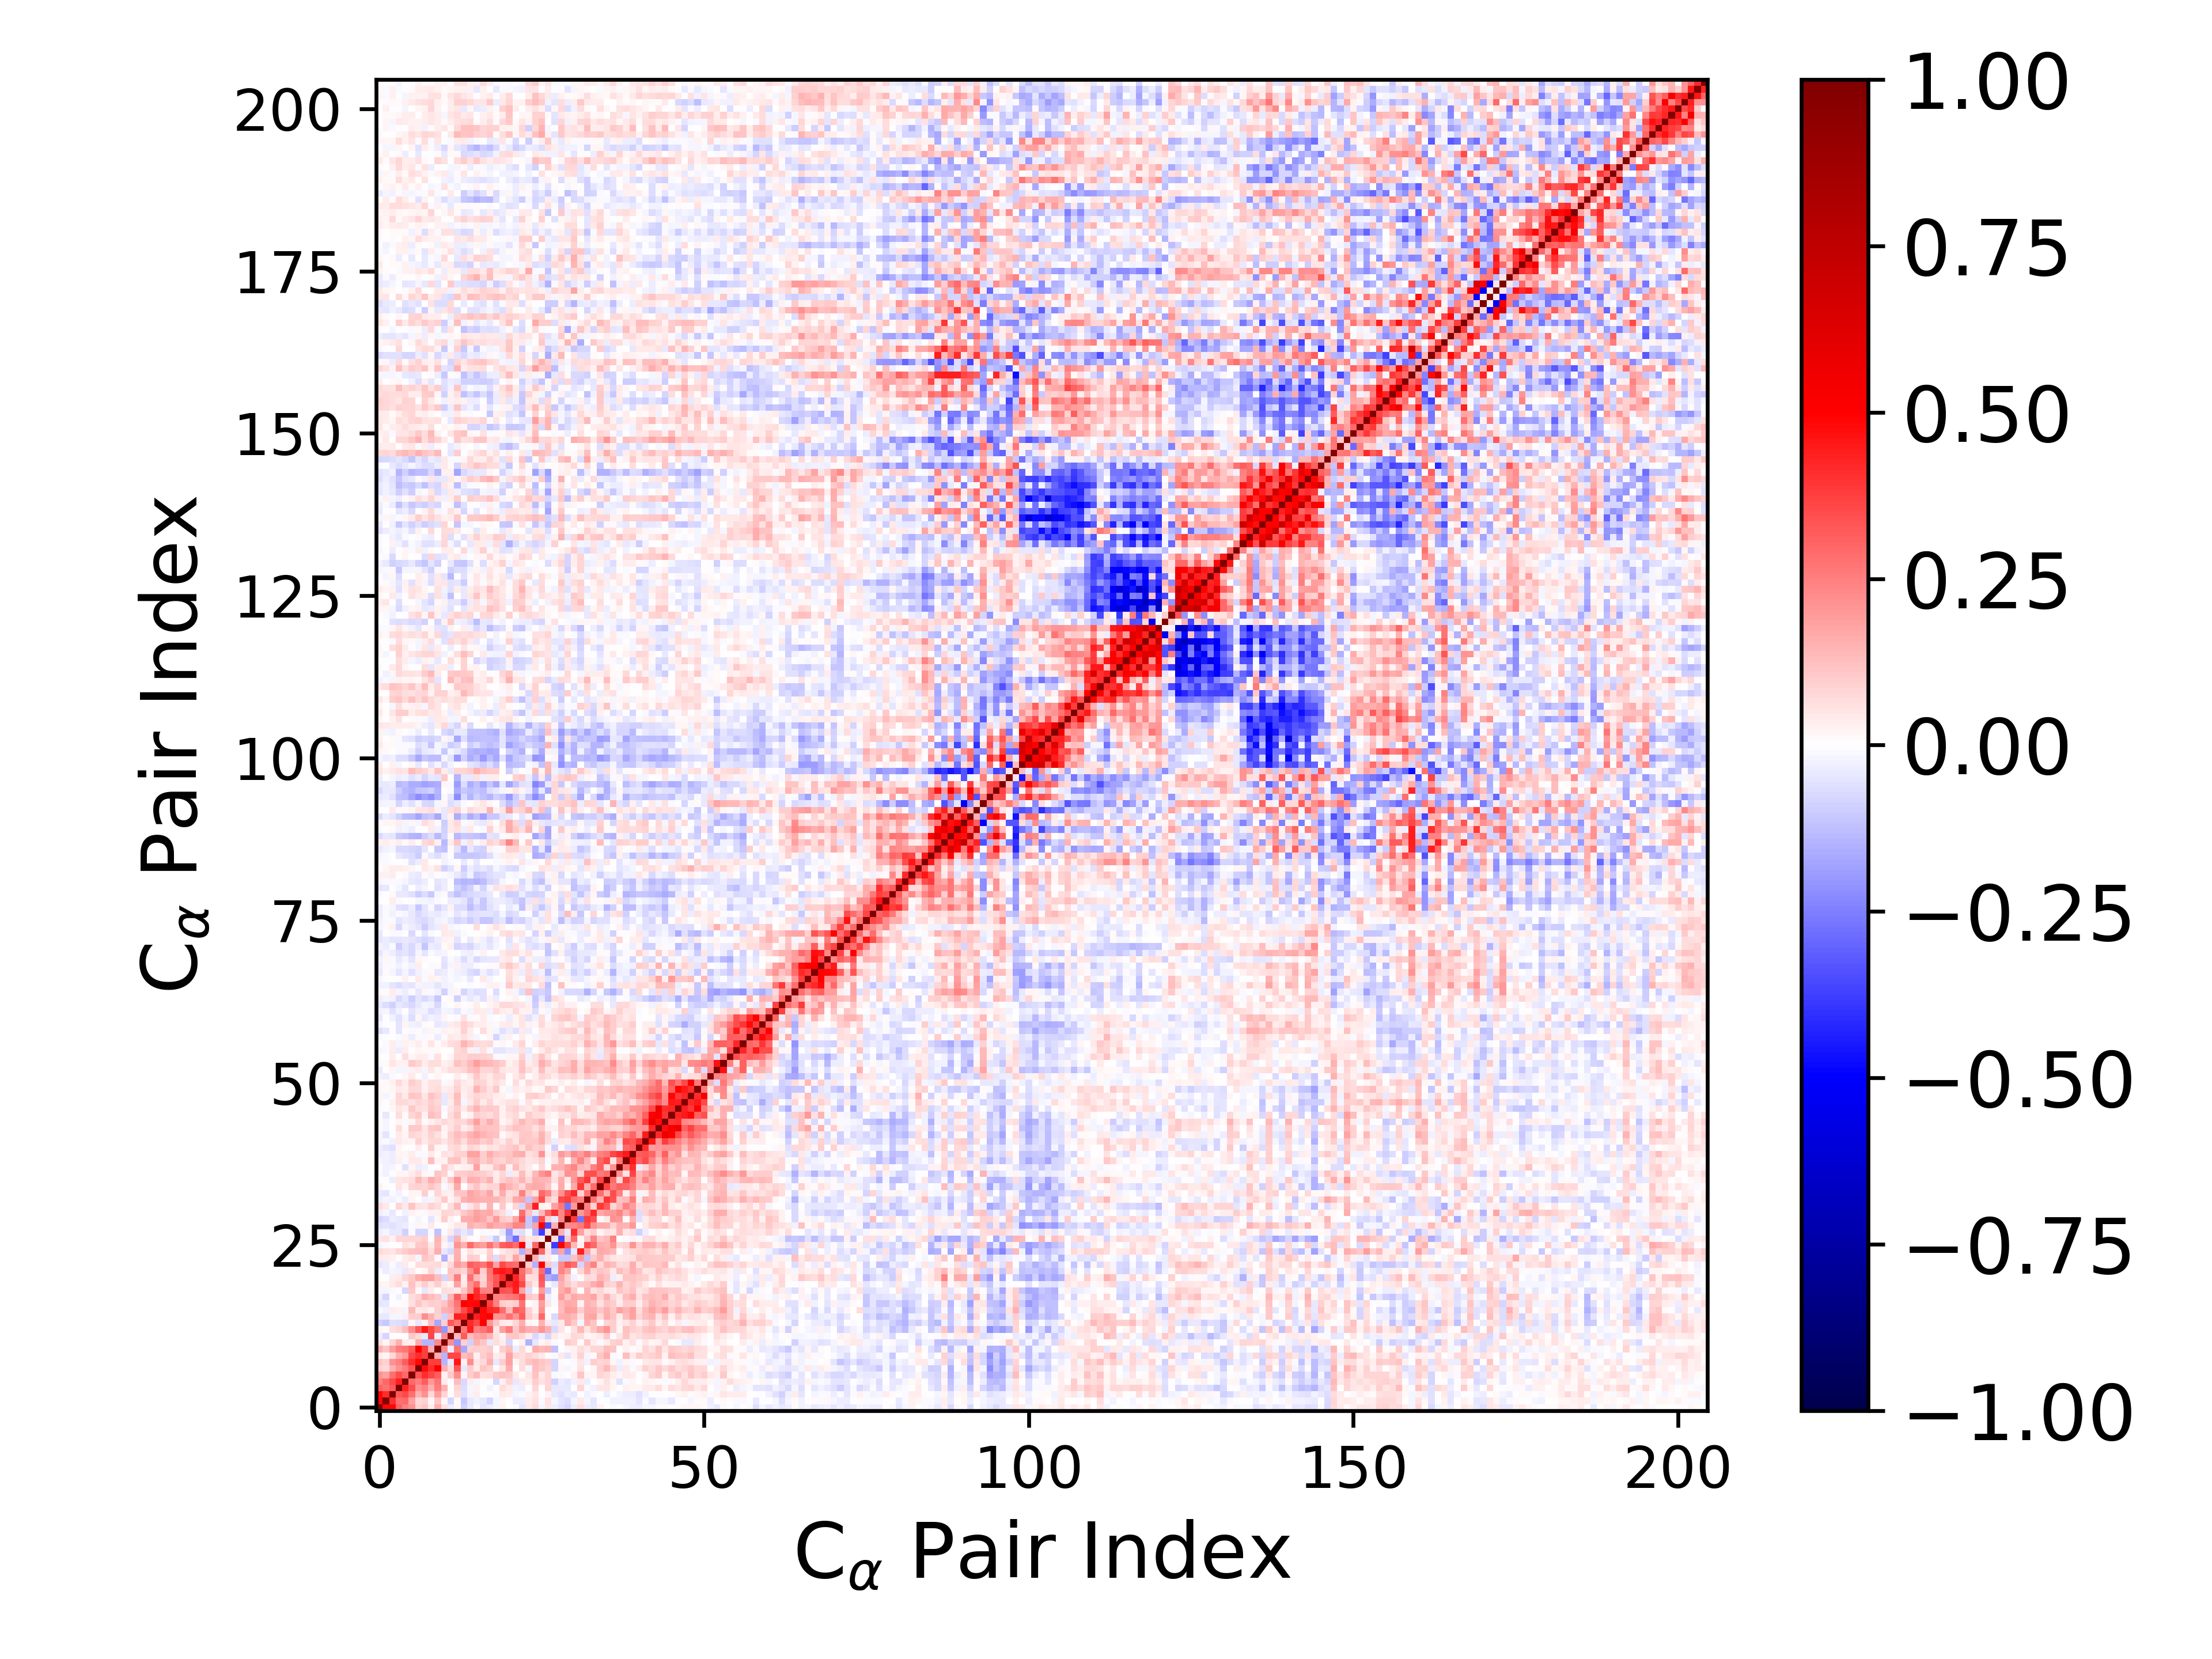

Data behind this chart, as committed beside it:
1.000000000000000000e+00, 4.854478380091400425e-01, 4.907892413788275121e-01, 3.120262260705983781e-01, 2.449011471567680009e-01, 2.159177957769861933e-01, 8.846975862020156622e-02, 1.114561403152895258e-01, 3.662333597167797411e-02, 1.596601971206152437e-01, 5.836211750150912397e-02, -3.372466852405058696e-02, 2.005008000810754379e-02, -8.618499475371971252e-02, -4.298702601442041388e-02, -9.328552408079603467e-03, -5.196400744416341394e-02, -3.197728290913925270e-02, -1.707434696930116083e-02, 2.542453392856399222e-02, 2.765533108170593283e-03, -1.548845512164002264e-02, -5.025727058774707989e-02, 4.631881495842956470e-02
4.854478380091400425e-01, 1.000000000000000000e+00, 4.086529227309370627e-01, 2.802782717991677552e-01, 2.950109932043548655e-01, 1.871717038723073878e-01, 7.056297896149206494e-02, 9.229158440891853388e-02, 2.161036044957221833e-02, 1.094439978413513370e-01, 2.253984538223932285e-02, -8.154787992944999286e-02, 1.441920412602054787e-02, -1.079427592855727730e-01, -4.626331654643852515e-02, -2.942502730637623284e-02, -4.449790155118180796e-02, -8.508082316214719831e-02, -2.327338127647705229e-02, 2.249784546601364676e-02, -5.612175402347157824e-03, -3.185902303789352186e-02, -3.342837582239613359e-02, 3.489329723831220698e-02
4.907892413788275121e-01, 4.086529227309370627e-01, 1.000000000000000000e+00, 3.231946117948485409e-01, 3.548723557275982321e-01, 2.774403617592752780e-01, 1.546167624812847530e-01, 2.170783021563067183e-01, 7.445491283019892159e-02, 1.886067751023134398e-01, 7.888551577969631079e-02, -4.730652262176763927e-03, 6.985803679243328401e-02, -5.703303795330998127e-02, -1.725743525892968130e-02, 3.809297077569118867e-02, -6.786048354227807063e-03, -2.192830614622256515e-03, -1.213924454686553765e-02, 4.488279827514198017e-02, 3.596678933876980289e-02, -1.764153417431373397e-02, -1.157119122316816427e-02, 2.667155568369753912e-02
3.120262260705983781e-01, 2.802782717991677552e-01, 3.231946117948485409e-01, 1.000000000000000000e+00, 4.299942753090191805e-01, 3.485803584390597676e-01, 2.146212399993562836e-01, 2.490764679708309115e-01, 1.610993210828223221e-01, 2.513713833432929534e-01, 1.520569769794079540e-01, 4.285446449608090388e-03, 7.912858796067948064e-02, -6.949170410719303359e-02, -1.578980728435882067e-02, 3.015418534233964623e-02, -6.125971151645670867e-03, -3.065594598392481357e-02, -5.740153609071838546e-03, 6.638374885886731691e-02, 4.303442290906283468e-02, -2.711152436745448494e-02, -3.134757920973954559e-02, 7.718231391460959878e-03
2.449011471567680009e-01, 2.950109932043548655e-01, 3.548723557275982321e-01, 4.299942753090191805e-01, 1.000000000000000000e+00, 2.963083751237748364e-01, 2.520506749027553450e-01, 3.159400604061785023e-01, 2.010866425798669144e-01, 2.671376834280385637e-01, 3.552437326918149452e-02, -6.919949799641653999e-03, 1.272145432514417696e-01, -7.512470995346504088e-02, 3.635685875866592059e-02, -1.903591078498440003e-02, 1.321320888669305291e-02, 7.244356620295567054e-03, -7.898917222815968198e-02, 2.765816121846813302e-02, 8.056689484429807591e-02, -4.378204136360205195e-02, 3.985854035787523425e-02, 3.371020447337264719e-02
2.159177957769861933e-01, 1.871717038723073878e-01, 2.774403617592752780e-01, 3.485803584390597676e-01, 2.963083751237748364e-01, 1.000000000000000000e+00, 3.282109617241647515e-01, 4.138424004835729586e-01, 3.646008397451288574e-01, 3.153689642648348501e-01, 3.119060546374017098e-02, 1.082351682597322978e-01, 2.234155769244949019e-01, 1.900783977832606192e-02, 9.943734132266418557e-02, 1.370232536772229837e-01, 5.924394491096711401e-02, 6.259558862606162677e-02, 1.029817886036926283e-01, 1.237878977509960093e-01, 1.093100371531604692e-01, 3.954000405565390869e-02, 6.605132884279448814e-03, 4.885183755145016543e-02
8.846975862020156622e-02, 7.056297896149206494e-02, 1.546167624812847530e-01, 2.146212399993562836e-01, 2.520506749027553450e-01, 3.282109617241647515e-01, 1.000000000000000000e+00, 4.766044805192037881e-01, 4.123592863015234644e-01, 5.191479334515407551e-01, 1.586530322403151561e-01, 7.118555895202161032e-02, 3.294043471299484271e-01, -4.398456629228135462e-02, 9.707766083969822379e-02, 4.033068206251320953e-02, 1.150304230146026313e-01, 9.107108449660869520e-02, 9.325370728131028922e-03, 5.108691919806458009e-02, 1.567926327788343455e-01, 2.462022991864801572e-03, 6.901886999872317019e-02, -1.992835726130810087e-02
1.114561403152895258e-01, 9.229158440891853388e-02, 2.170783021563067183e-01, 2.490764679708309115e-01, 3.159400604061785023e-01, 4.138424004835729586e-01, 4.766044805192037881e-01, 1.000000000000000000e+00, 3.807546114921959157e-01, 3.813835235140592417e-01, -1.414649541245099340e-01, -4.019208441448129249e-02, 4.573084276506693691e-01, 2.876764407415369901e-02, 2.224299803471567194e-01, 5.056426831604455413e-02, 7.287230930270244267e-02, 1.577944136961446642e-01, -4.337645440789544143e-02, 1.002436552966530642e-01, 1.799756582219610435e-01, 2.136270235093422690e-02, 6.517252798560296823e-02, 1.168114861207156796e-01
3.662333597167797411e-02, 2.161036044957221833e-02, 7.445491283019892159e-02, 1.610993210828223221e-01, 2.010866425798669144e-01, 3.646008397451288574e-01, 4.123592863015234644e-01, 3.807546114921959157e-01, 1.000000000000000000e+00, 1.617882660737020029e-01, -1.461362655100651997e-01, 3.637433558480857587e-01, 3.617724235533791854e-01, 1.312765260405572010e-01, 1.558078493489152838e-01, 2.672126293483404261e-02, 9.992467555469021490e-02, 1.296760878994445976e-01, 3.366304461083079874e-02, 4.769989350805273892e-02, 1.812198046490646197e-01, 8.056816795889540361e-02, 6.884767854447025603e-02, 9.066654230053028396e-02
1.596601971206152437e-01, 1.094439978413513370e-01, 1.886067751023134398e-01, 2.513713833432929534e-01, 2.671376834280385637e-01, 3.153689642648348501e-01, 5.191479334515407551e-01, 3.813835235140592417e-01, 1.617882660737020029e-01, 1.000000000000000000e+00, 2.303130075180648551e-01, -3.696473419577846198e-02, 2.762592127913741091e-01, -1.672448787484674682e-01, 9.272944691314573273e-02, 9.751659058801602498e-02, 9.162228611318520843e-02, 1.044038500104497030e-01, 3.561628016999576502e-03, 9.778889349321720492e-02, 1.299269407983363878e-01, -3.611629322058062391e-02, 7.694353287540245390e-02, 1.015575521105360930e-02
5.836211750150912397e-02, 2.253984538223932285e-02, 7.888551577969631079e-02, 1.520569769794079540e-01, 3.552437326918149452e-02, 3.119060546374017098e-02, 1.586530322403151561e-01, -1.414649541245099340e-01, -1.461362655100651997e-01, 2.303130075180648551e-01, 1.000000000000000000e+00, 2.192594781360038270e-01, -2.092173313152595471e-01, 8.848871471965637225e-02, -8.720917832586498608e-02, 1.531145772253058868e-01, 1.163858232314618074e-01, -4.306965612747770678e-02, 6.568637369841755225e-02, 3.134316876620001774e-02, -8.438326323912104243e-02, -1.171210976321326739e-03, 3.018805550153809414e-02, -1.497826566383883007e-01
-3.372466852405058696e-02, -8.154787992944999286e-02, -4.730652262176763927e-03, 4.285446449608090388e-03, -6.919949799641653999e-03, 1.082351682597322978e-01, 7.118555895202161032e-02, -4.019208441448129249e-02, 3.637433558480857587e-01, -3.696473419577846198e-02, 2.192594781360038270e-01, 1.000000000000000000e+00, 1.372805446504932747e-01, 3.276261297801628669e-01, 1.274689037443391959e-01, 1.702088470296904688e-01, 1.868398270183751764e-01, 1.482599909930805704e-01, 6.158572094332932095e-02, 2.308653692265433960e-02, 1.039607308461207580e-01, 1.124921404002129643e-01, 7.526693889460579767e-02, 3.526540887661023388e-02
2.005008000810754379e-02, 1.441920412602054787e-02, 6.985803679243328401e-02, 7.912858796067948064e-02, 1.272145432514417696e-01, 2.234155769244949019e-01, 3.294043471299484271e-01, 4.573084276506693691e-01, 3.617724235533791854e-01, 2.762592127913741091e-01, -2.092173313152595471e-01, 1.372805446504932747e-01, 1.000000000000000000e+00, 2.593143002707923306e-01, 4.452229304552368094e-01, 2.438369646023167692e-01, 2.716482906894298610e-01, 3.127001648906324593e-01, 4.503354403080588736e-02, 1.800619909099202276e-01, 2.536925088429635156e-01, 1.064984714346189493e-01, 1.916723264059529142e-01, 1.613832055350351014e-01
-8.618499475371971252e-02, -1.079427592855727730e-01, -5.703303795330998127e-02, -6.949170410719303359e-02, -7.512470995346504088e-02, 1.900783977832606192e-02, -4.398456629228135462e-02, 2.876764407415369901e-02, 1.312765260405572010e-01, -1.672448787484674682e-01, 8.848871471965637225e-02, 3.276261297801628669e-01, 2.593143002707923306e-01, 1.000000000000000000e+00, 4.208518808605334893e-01, 3.538959583118002072e-01, 4.982894993843056120e-01, 1.989708393685576671e-01, 1.117700778823241259e-01, 4.065258899144891247e-02, 3.792817875938755273e-02, 8.556207845459391781e-02, 1.624512049294795368e-01, 2.023049830104499056e-02
-4.298702601442041388e-02, -4.626331654643852515e-02, -1.725743525892968130e-02, -1.578980728435882067e-02, 3.635685875866592059e-02, 9.943734132266418557e-02, 9.707766083969822379e-02, 2.224299803471567194e-01, 1.558078493489152838e-01, 9.272944691314573273e-02, -8.720917832586498608e-02, 1.274689037443391959e-01, 4.452229304552368094e-01, 4.208518808605334893e-01, 1.000000000000000000e+00, 4.406275768716912400e-01, 4.838617323345838495e-01, 4.975299552001587466e-01, 2.051666414441808139e-01, 2.121215163153173378e-01, 2.785491278342507315e-01, 2.035823070818693625e-01, 3.145966414541584433e-01, 1.001831492483170327e-01
-9.328552408079603467e-03, -2.942502730637623284e-02, 3.809297077569118867e-02, 3.015418534233964623e-02, -1.903591078498440003e-02, 1.370232536772229837e-01, 4.033068206251320953e-02, 5.056426831604455413e-02, 2.672126293483404261e-02, 9.751659058801602498e-02, 1.531145772253058868e-01, 1.702088470296904688e-01, 2.438369646023167692e-01, 3.538959583118002072e-01, 4.406275768716912400e-01, 1.000000000000000000e+00, 4.844542520905022465e-01, 4.249207587820388321e-01, 4.127187311806631564e-01, 2.858414750969979212e-01, 1.392086555726182173e-01, 3.142735153228815581e-01, 2.925070213437629407e-01, 9.275653897327547359e-02
-5.196400744416341394e-02, -4.449790155118180796e-02, -6.786048354227807063e-03, -6.125971151645670867e-03, 1.321320888669305291e-02, 5.924394491096711401e-02, 1.150304230146026313e-01, 7.287230930270244267e-02, 9.992467555469021490e-02, 9.162228611318520843e-02, 1.163858232314618074e-01, 1.868398270183751764e-01, 2.716482906894298610e-01, 4.982894993843056120e-01, 4.838617323345838495e-01, 4.844542520905022465e-01, 1.000000000000000000e+00, 3.672184490005154789e-01, 2.425944034644625380e-01, 9.778592677826526691e-02, 8.242938669890399750e-02, 9.783509726307491883e-02, 2.662049924338359963e-01, 4.537213743481227114e-03
-3.197728290913925270e-02, -8.508082316214719831e-02, -2.192830614622256515e-03, -3.065594598392481357e-02, 7.244356620295567054e-03, 6.259558862606162677e-02, 9.107108449660869520e-02, 1.577944136961446642e-01, 1.296760878994445976e-01, 1.044038500104497030e-01, -4.306965612747770678e-02, 1.482599909930805704e-01, 3.127001648906324593e-01, 1.989708393685576671e-01, 4.975299552001587466e-01, 4.249207587820388321e-01, 3.672184490005154789e-01, 1.000000000000000000e+00, 2.494381209453468140e-01, 2.455735968976061057e-01, 2.633065908670644273e-01, 2.803993787886734923e-01, 3.479491084173610416e-01, 1.068965966084530900e-01
-1.707434696930116083e-02, -2.327338127647705229e-02, -1.213924454686553765e-02, -5.740153609071838546e-03, -7.898917222815968198e-02, 1.029817886036926283e-01, 9.325370728131028922e-03, -4.337645440789544143e-02, 3.366304461083079874e-02, 3.561628016999576502e-03, 6.568637369841755225e-02, 6.158572094332932095e-02, 4.503354403080588736e-02, 1.117700778823241259e-01, 2.051666414441808139e-01, 4.127187311806631564e-01, 2.425944034644625380e-01, 2.494381209453468140e-01, 1.000000000000000000e+00, 3.371443626752416711e-01, 3.341128438261761202e-01, 4.431171519296286387e-01, 1.783865359952701568e-01, -6.573584220499759101e-02
2.542453392856399222e-02, 2.249784546601364676e-02, 4.488279827514198017e-02, 6.638374885886731691e-02, 2.765816121846813302e-02, 1.237878977509960093e-01, 5.108691919806458009e-02, 1.002436552966530642e-01, 4.769989350805273892e-02, 9.778889349321720492e-02, 3.134316876620001774e-02, 2.308653692265433960e-02, 1.800619909099202276e-01, 4.065258899144891247e-02, 2.121215163153173378e-01, 2.858414750969979212e-01, 9.778592677826526691e-02, 2.455735968976061057e-01, 3.371443626752416711e-01, 1.000000000000000000e+00, 4.138783646052178189e-01, 4.498995220719983479e-01, 3.581777033254441855e-01, 1.083570804633816609e-01
2.765533108170593283e-03, -5.612175402347157824e-03, 3.596678933876980289e-02, 4.303442290906283468e-02, 8.056689484429807591e-02, 1.093100371531604692e-01, 1.567926327788343455e-01, 1.799756582219610435e-01, 1.812198046490646197e-01, 1.299269407983363878e-01, -8.438326323912104243e-02, 1.039607308461207580e-01, 2.536925088429635156e-01, 3.792817875938755273e-02, 2.785491278342507315e-01, 1.392086555726182173e-01, 8.242938669890399750e-02, 2.633065908670644273e-01, 3.341128438261761202e-01, 4.138783646052178189e-01, 1.000000000000000000e+00, 4.289321960569849601e-01, 3.009773769498287344e-01, 5.601281465371253654e-02
-1.548845512164002264e-02, -3.185902303789352186e-02, -1.764153417431373397e-02, -2.711152436745448494e-02, -4.378204136360205195e-02, 3.954000405565390869e-02, 2.462022991864801572e-03, 2.136270235093422690e-02, 8.056816795889540361e-02, -3.611629322058062391e-02, -1.171210976321326739e-03, 1.124921404002129643e-01, 1.064984714346189493e-01, 8.556207845459391781e-02, 2.035823070818693625e-01, 3.142735153228815581e-01, 9.783509726307491883e-02, 2.803993787886734923e-01, 4.431171519296286387e-01, 4.498995220719983479e-01, 4.289321960569849601e-01, 1.000000000000000000e+00, 2.865902431310484166e-01, 1.765796879809630182e-01
-5.025727058774707989e-02, -3.342837582239613359e-02, -1.157119122316816427e-02, -3.134757920973954559e-02, 3.985854035787523425e-02, 6.605132884279448814e-03, 6.901886999872317019e-02, 6.517252798560296823e-02, 6.884767854447025603e-02, 7.694353287540245390e-02, 3.018805550153809414e-02, 7.526693889460579767e-02, 1.916723264059529142e-01, 1.624512049294795368e-01, 3.145966414541584433e-01, 2.925070213437629407e-01, 2.662049924338359963e-01, 3.479491084173610416e-01, 1.783865359952701568e-01, 3.581777033254441855e-01, 3.009773769498287344e-01, 2.865902431310484166e-01, 1.000000000000000000e+00, 1.012699495081631762e-01
4.631881495842956470e-02, 3.489329723831220698e-02, 2.667155568369753912e-02, 7.718231391460959878e-03, 3.371020447337264719e-02, 4.885183755145016543e-02, -1.992835726130810087e-02, 1.168114861207156796e-01, 9.066654230053028396e-02, 1.015575521105360930e-02, -1.497826566383883007e-01, 3.526540887661023388e-02, 1.613832055350351014e-01, 2.023049830104499056e-02, 1.001831492483170327e-01, 9.275653897327547359e-02, 4.537213743481227114e-03, 1.068965966084530900e-01, -6.573584220499759101e-02, 1.083570804633816609e-01, 5.601281465371253654e-02, 1.765796879809630182e-01, 1.012699495081631762e-01, 1.000000000000000000e+00
7.554302311523741764e-02, 5.656536693735769727e-02, 5.328049889057049487e-02, 8.533556798607536131e-02, 9.463508442892681893e-02, 1.180924677877876056e-01, 1.314710274791091593e-01, 1.382880564166194259e-01, 6.387656189082792368e-02, 1.626845496914911537e-01, -4.287759198826028573e-02, -7.722119294570241321e-02, 1.520585961503492234e-01, 8.977181848804954151e-03, 6.225735141607535716e-02, 2.889884325199126164e-02, 2.495869044418210989e-02, 8.893605972547311000e-02, 2.905459193755494714e-03, 3.961492696190530016e-02, 6.763507310303351616e-02, 8.456276438203896850e-02, -1.531842421206429661e-01, 1.561323009021859665e-01
-1.905299470343528936e-02, -1.036509734651803842e-02, -3.535582530198073817e-04, 7.041849143630800160e-03, 6.084107315908556662e-02, 4.021600301223678814e-02, 1.016706960388548131e-01, 1.106880842190704622e-01, 4.264229443346727322e-02, 1.331208215235573922e-01, 2.076017183540947164e-02, -3.518358314292003436e-02, 2.090302910289474347e-01, 1.492703800403984149e-01, 2.905608696077552899e-01, 2.124314301051017928e-01, 1.888071977460617779e-01, 2.753050011176237377e-01, 1.952429461363596463e-01, 3.066249699467410994e-01, 3.344213647894130892e-01, 2.840296620692489560e-01, 4.997682383600098310e-01, -4.043297646480141505e-02
5.275184872563463273e-02, 5.719996337273732662e-02, 2.750504887402743445e-02, 8.564536995219254600e-02, 8.445585235004464397e-02, 8.234800674582214153e-02, 8.329366698088556953e-02, 9.750228470010108284e-02, -6.438254923362737858e-03, 1.469695754893478035e-01, 3.476740227047704634e-02, -7.930398042369793399e-02, 1.504690229125565659e-01, 4.585556299557443788e-02, 1.158615173296655664e-02, -4.900647470288576474e-03, 5.151170802356346695e-02, -3.308908599970986075e-02, -1.028626897358650150e-01, 1.217900392263574286e-02, -1.584747254735502375e-01, -2.879183928934458403e-01, 1.093685332043433378e-01, 4.565302300929015289e-02
-3.746239906314664109e-02, -2.174008694351303381e-02, -4.248263098826404738e-02, -4.485456772982582968e-02, -8.821206252265886838e-02, -1.126558267014199193e-02, -8.116984782360944783e-02, -8.452071408696555654e-02, -1.426616932777152041e-02, -1.180345240050578587e-01, -8.982115487144420873e-03, 3.908886583922818736e-02, -7.800677662098035037e-02, -4.186291547621904391e-02, -7.129501139086366623e-02, 6.381389875704967206e-03, -1.458870755533328394e-02, -1.528469943724015609e-02, 9.605246043455629296e-03, -4.630441291042507179e-02, -1.952607262248920172e-01, -5.075530255261213181e-02, -6.929719758949889896e-02, -1.260512070414659264e-02
-6.145551167188702257e-02, -5.295396700478801483e-02, -5.811192599132455894e-02, -4.417926283154246375e-02, -3.436930069967950724e-02, -1.396773423198860963e-02, 2.072397749121128799e-02, -1.354881704322266622e-02, 4.412695101371698347e-02, -7.033648848461849373e-03, 5.337845279769442772e-03, 2.284217317458987762e-02, 4.764270930944092264e-02, 4.371012221154552818e-02, 1.561571708192558139e-01, 1.309526424947650425e-01, 1.340696338776775631e-01, 1.898433879828072546e-01, 1.590180123588880445e-01, 1.544240998151278077e-01, 1.770178726443630557e-01, 2.349852051049446111e-01, 2.311896710319731596e-01, -1.024447506806114017e-01
-8.091353577405591135e-02, -6.639684672209826555e-02, -3.649290328301215552e-02, -3.910408008600992080e-02, -5.157056530425310065e-02, -7.055145049411601192e-03, -2.115847690368581266e-02, -6.895160205502498703e-03, -4.867691094096791848e-02, 1.958422218959121608e-02, 1.001616492996721813e-01, 3.065448968535570973e-02, 6.538698881420799101e-03, 1.632439520237303487e-01, 1.564529936560642709e-01, 1.879076592827368386e-01, 1.707176071711020704e-01, 1.145921340471525857e-01, 1.997549306486353649e-01, 1.018336058552428147e-01, 9.109594709068537244e-02, 1.738256758011906267e-01, 3.235413293628207621e-01, -1.059853798633885041e-01
-3.553373827858430367e-02, -1.811604812689139588e-02, -4.315736204751205451e-02, 6.874450686735224074e-03, -3.068878147778384899e-02, 3.106164730186738304e-02, 1.008166280363778471e-02, -1.011951006688111519e-02, 2.416032703080746649e-02, 2.752954646076628820e-02, 8.434838530910392096e-02, 7.484150765010523509e-02, 6.045500200005982094e-02, 1.030975737631856654e-01, 1.358346102323636784e-01, 1.832629991628536015e-01, 1.593302551590282945e-01, 1.651356354302608298e-01, 1.015442018227154936e-01, 6.689155862903796435e-02, -2.544843292155928027e-02, -1.220372372919228217e-03, 2.876553056485169346e-01, 1.193630824811529462e-01
6.367039848880119701e-02, 4.341626616448734932e-02, 7.385547011508811384e-03, 8.254172550499613847e-02, 4.681487000160042961e-02, 1.132733914008207388e-01, 6.094148101226053160e-02, 4.983532551424756790e-02, 9.238697508833448868e-02, 6.306263920517718446e-02, 7.839914177945989451e-03, 6.500849672711254967e-02, 1.338433233179124049e-01, -1.679367299542663255e-02, 4.807717456343251622e-02, 9.655933815775437357e-02, 2.874153848386949706e-02, 1.414994704399149261e-01, 7.103861976892638340e-03, 1.066772020198404058e-01, 8.619374877339599367e-03, 8.100452534134029714e-02, -8.109630895316403965e-02, 1.875898232310590219e-01
-3.854844291258519018e-02, -1.845269152526242060e-02, -2.685133220851131097e-02, -1.018147209712148490e-02, -3.508245595327165456e-02, 2.068626576337329048e-02, 5.037147015078539611e-03, -2.834833787906181415e-02, -1.842861361004713774e-02, 4.205996359228179188e-02, 1.075861751496764024e-01, 1.744285770192030224e-02, 5.579483577066052247e-02, 1.501362167625769628e-01, 1.716657650199646945e-01, 1.632515023846118352e-01, 1.486340775891304145e-01, 1.556679986331304666e-01, 1.472346541686630206e-01, 1.137433829778452254e-01, 7.201344756742057707e-02, 1.682166979118684957e-01, 1.795479942857174938e-01, -1.143392696789975599e-01
-4.254315012666449319e-02, -4.687910434131443982e-02, -1.196547186619156995e-02, -2.926194888907633282e-02, 7.089501938898679079e-03, 1.978194672721942521e-02, 2.006052836508764176e-02, 1.010701261394886252e-01, 1.205974394591850969e-02, 8.010657498733463056e-02, 3.423069242687850483e-02, 2.616301572141107451e-02, 1.138784407705028395e-01, 1.148427697177423212e-01, 1.746450035497163766e-01, 1.503298266678450568e-01, 1.275176075696082545e-01, 1.746291640791784450e-01, 5.971306355110977959e-02, 1.634989233379821050e-01, 6.437761820927952183e-02, 8.148815760155381227e-02, 2.498726443648815465e-01, 1.055332528597975050e-01
3.109589492954809714e-02, -5.480802246400373959e-03, 4.200600567662568507e-03, 5.358659042181094373e-02, 2.164844458257917520e-02, 8.267409604247172306e-02, 9.251807537355948019e-02, 8.148005395457486033e-02, 1.138207893510010532e-01, 8.079142858533967797e-02, -8.606123534790528079e-03, 4.676610217076210274e-02, 1.640651279543440810e-01, -5.002316670366283892e-03, 7.385853716108062295e-02, 1.159161986476329315e-01, 5.744835648057923516e-02, 8.182139068810838356e-02, 7.987809969008526079e-02, 1.923690850939339114e-01, 1.446346704936856131e-01, 1.143358363695326507e-01, 7.254959482334347176e-02, 1.514712406468600447e-01
-6.252699034784527272e-03, -3.087136085771778875e-03, -3.294449780975432229e-02, 4.934648474011086444e-02, 6.051969168332244770e-02, 6.320762316769810985e-02, 1.349029644809065231e-01, 9.330408695571437705e-02, 1.564790383885718561e-01, 1.250389180094532426e-01, 3.452147978925883959e-02, 1.029914054387807282e-01, 2.097663411391262056e-01, 8.559077884350220489e-02, 1.579579800194687578e-01, 1.536139122268198876e-01, 1.167589574654069595e-01, 1.489728662765660017e-01, 4.374384482106385280e-02, 8.750423445816392365e-02, 1.217623221263691019e-01, 9.613268328047984423e-02, 1.479415297637838578e-01, 8.493638580373635838e-02
-1.242414890136685039e-02, -2.759957534842475899e-02, -3.717037280954452270e-03, 1.613695589835041633e-02, 2.195536170999099618e-02, 3.513885343715485166e-02, 6.857466161437242302e-02, 2.086529549269134157e-02, -8.412751881101536780e-03, 1.118278025007954368e-01, 9.110009676539995715e-02, -1.061621873491149989e-02, 9.697018168951412886e-02, 9.706511791225753971e-02, 1.116262507600701837e-01, 1.033424250186637250e-01, 1.006080166320088981e-01, 7.607630919065834496e-02, 3.456488053800650662e-02, 8.039372467224621677e-02, -3.513038305112699961e-02, 4.514978594566496084e-02, 1.253263283017408136e-01, 5.094414839979961862e-02
-7.064505996372172705e-03, -2.618344287718793809e-02, -1.656371301852746156e-02, 4.381137714842924663e-03, -5.893934367286300657e-02, 1.589319809385644072e-02, -3.132216708920425308e-02, -2.973343568512026511e-02, -1.627711903620680670e-03, 6.162121020036540574e-03, 9.710714364502052998e-02, 4.836398911575734427e-02, 2.005910162813287489e-02, 2.455868475512627824e-02, 3.680723756653577622e-02, 1.806995308653733534e-01, 3.205864144154588896e-02, 4.378675249986811735e-02, 1.143527354840246091e-01, 1.462360033849774699e-01, 2.833800775607054137e-02, 1.296201839276084899e-01, 6.676281242252032899e-02, 4.104926779601907744e-02
-2.325991691080035381e-02, -2.566975972726880106e-02, -3.544966341977932867e-02, 2.594790858690187302e-02, -1.096300705248315008e-02, 4.254848526339025799e-02, 4.047224046478596626e-02, 2.283080299186775880e-02, 1.272583064067065450e-01, 2.708041906946965366e-02, 2.952741772058637207e-02, 1.167614849337429150e-01, 1.195780153968906134e-01, 5.174354796307814586e-02, 1.289768789300542728e-01, 1.418955236143084608e-01, 9.688112006816963773e-02, 1.317325620501574868e-01, 9.148344146456960368e-02, 8.386839194053574698e-02, 1.169277271255669964e-01, 9.580179158929925942e-02, 7.785735835666078575e-02, 5.079064800722134926e-02
-3.204019348168188341e-02, -2.738159502354625338e-02, -3.538823098659325816e-02, 1.777835486389276951e-02, 2.305328484482479720e-02, 3.307769927715124153e-02, -1.110507718734567856e-02, -1.410389346328956052e-02, 4.226456913936821325e-02, 1.458548999425135495e-02, 6.045310060716083816e-02, 5.322664659818253374e-02, 9.175725312165361469e-02, 9.028625142534495163e-02, 1.797388483056661657e-01, 1.869530634174902117e-01, 9.588518832263058511e-02, 1.568047716379402934e-01, 1.188431518509298346e-01, 1.090658935582136946e-01, 1.096468168002593252e-01, 1.549287415143952296e-01, 1.616301263615402550e-01, 5.623001023310195134e-02
-3.208507224227078597e-02, -4.909542108911409131e-02, -5.495826204313113139e-02, 2.283684684357966885e-02, 5.982772135334698226e-03, -3.171063262746453724e-04, 3.695197546088932472e-02, 3.859742945427231068e-03, 9.481028999627028053e-02, 2.292611015737983787e-02, -1.262794966877269290e-02, 6.341850310724861384e-02, 7.588292859581101391e-02, 3.862719503176082619e-02, 8.463458762188542928e-02, 6.395885011879491600e-02, 3.273154545789360576e-02, 5.517367530301665879e-02, 4.920375382270817527e-02, 8.425838632399582084e-02, 9.676383660595422320e-02, 1.121475791724131504e-01, 5.738582747643598131e-02, 1.175568300574470898e-01
-1.692073982330070600e-02, -7.978186723615341217e-03, -2.559507681575080504e-02, 4.634585906716968962e-02, 2.923207210687975288e-02, 2.312335418135885723e-02, 8.927608983001551757e-02, 3.959963432439383285e-02, 7.181748113067075445e-02, 8.438356761432819209e-02, 5.147557323343762009e-02, 7.853069752232479106e-02, 1.111982480981275473e-01, 6.431053421256112401e-02, 1.325365109619602577e-01, 1.334304554317085056e-01, 9.564522809058426112e-02, 1.203293061913104089e-01, 6.263216264337179151e-02, 4.652839848480284923e-02, 8.609269674141727113e-02, 5.257279032405726138e-02, 1.170846854578917740e-01, 1.086993437147353719e-01
-2.152007321828233732e-02, -4.778765978450518620e-02, -2.715709308140633414e-03, 4.121823348434298928e-02, 2.140147955848874933e-02, 8.055716258989469025e-02, 6.931986326305361601e-02, 4.746624322387710260e-02, 9.239041326595660852e-02, 5.892725165337105164e-02, 1.744560243658331566e-02, 8.647274749866351584e-02, 1.315099984339158090e-01, 1.083982521377851727e-01, 1.430333557776938547e-01, 1.796206269539155076e-01, 1.419007009835986377e-01, 1.317987313302792229e-01, 1.184480445487244987e-01, 9.909047755131267232e-03, 4.595719733733017592e-02, 6.048218181620338557e-02, 1.038249868166722656e-01, 1.075486501668218020e-01
1.162664049901105702e-02, -2.216266798839111943e-02, -5.378535056591221553e-03, 6.787932502990860761e-02, 1.323900200122395121e-02, 1.051723683916116620e-01, 1.058901906558569611e-01, 5.344740302944787913e-02, 1.053155949969146604e-01, 1.094697276078098053e-01, 2.576442964678542225e-02, 6.102614043520920156e-02, 9.490595562994567913e-02, 3.587219811539790748e-02, 6.218720274826496780e-02, 1.379144109483920466e-01, 1.214634329141120461e-01, 1.098298029693614564e-01, 1.155762229284938852e-01, 5.647321735022640260e-02, 8.831907401947175495e-02, 1.202019184172622018e-01, 1.051336671757694824e-01, 9.897212902624488717e-02
1.138435744806275129e-02, -1.968325500295642697e-02, 3.344595802662823913e-03, 1.832060037980907247e-02, -1.407402548188159581e-02, 1.974969276698028756e-02, 7.226970637200492986e-02, 1.264905081872609756e-02, 2.893780708007621244e-02, 4.820659319013972932e-02, 7.209165586433750883e-02, 5.632806951944537011e-02, 7.844647976202977213e-02, 7.246414542715150231e-02, 1.216078059590187527e-01, 1.915858933611883086e-01, 1.049042947907978945e-01, 1.562707507501663873e-01, 1.171838460949297250e-01, 2.081565439552966051e-02, 4.169500067623511247e-02, 9.023268577687285075e-02, 1.403246479636767186e-01, 1.005571975435853027e-01
-5.911547621994772380e-04, -4.012960678568388423e-02, -5.457643307601762507e-03, 6.931069836563372166e-02, 1.410572723144326059e-02, 8.243413813243334609e-02, 1.030387532746510626e-01, 2.600375854341820114e-02, 1.259292033537499633e-01, 1.029290765078554187e-01, -1.616470627899408525e-03, 6.890799806827491159e-02, 1.154187285460330503e-01, 8.640676744043887178e-03, 2.814487266174570471e-02, 1.002498020597950013e-01, 7.953054253152985753e-02, 6.298847616471810185e-02, 1.006038230859175875e-01, 2.419281471940953193e-02, 5.957615992240190145e-02, 7.584380065786139324e-02, 2.318024594318836284e-02, 1.015314440910288774e-01
1.327274423186174633e-02, -6.542224332577416257e-03, 2.008308182725154767e-02, 5.098214775667918308e-02, 3.188731300176633060e-02, 1.056214212360616495e-01, 6.830806223612018169e-02, 5.897925790935885926e-02, 1.022862145941650508e-01, 9.369119059364751367e-02, -9.537554704765726851e-03, 5.250632473718525733e-02, 8.763178624553555340e-02, 4.298449149408486991e-02, 9.695350266267421802e-02, 1.457426125819979434e-01, 9.407983764802642368e-02, 1.067474897151094865e-01, 9.957019037946508722e-02, 2.647462152412698513e-02, 7.172732472292421557e-02, 8.850244700973303180e-02, 6.129734619664595208e-02, 4.530373254510665360e-02
1.577520915564124479e-02, -1.621043652785288895e-03, 2.833942355041321748e-02, 7.120009330022897265e-02, 7.290923425366356569e-02, 5.839838763602610283e-02, 8.328999322735479438e-02, 6.591857354328518881e-02, 9.412809656211830467e-02, 7.490655664633028010e-02, -4.290315608786340190e-02, 3.875750798573429634e-02, 1.173631283125424613e-01, -2.007570635892504118e-02, 4.679867845729181186e-02, 9.526336999613987944e-02, 4.609837159621396618e-02, 8.054261883138870426e-02, 2.882153689920361611e-02, 4.566846212168825664e-02, 5.963249161615453986e-02, 5.938505850956248000e-02, -9.281926236251646090e-03, 5.716432426569652281e-02
1.822658245296651658e-02, -1.581302144978453256e-02, 8.947032108503111605e-03, 7.936515194225157721e-02, 3.989720337475795991e-02, 1.100903131427045933e-01, 1.047459430125287777e-01, 5.456212620042510258e-02, 1.174929856521015059e-01, 8.851311960805849366e-02, -4.667648508071218366e-02, 5.062288692051184619e-02, 1.282670138519331204e-01, 2.453846451456965713e-02, 6.029884223842383456e-02, 8.167514363320252380e-02, 6.328304546063512337e-02, 5.957583903216477628e-02, 3.491671572162703685e-02, 2.996054326635042356e-02, 1.005775103252651466e-02, 2.858810393832470972e-02, -3.424504930296748146e-03, 8.967731689771836490e-02
2.018781328883371626e-02, 1.483153791507692450e-02, 1.955744681261747595e-02, 4.583119475387854858e-02, 3.657911892575657631e-02, 7.745090219668200604e-02, 7.076906068625250790e-02, 2.919689875840011592e-02, 6.215173806232845988e-02, 6.340560515252656459e-02, 3.292232899800300733e-02, 4.308509983033467772e-02, 8.796386059436742122e-02, 3.882375803526080804e-02, 5.103331431614219899e-02, 1.458995305495878747e-01, 9.862980936830614831e-02, 5.985671713264313631e-02, 1.055503285054974344e-01, 1.415676395944304167e-02, -2.332242420978841019e-02, 4.177573699732742979e-02, 2.681668333843609600e-02, 3.412273735947588676e-02
1.497602104754582920e-02, 1.014054067753535592e-02, 2.645311684417581827e-02, 7.383335011081421095e-02, 3.263652886219060162e-02, 9.759729419019166907e-02, 7.588295152787007114e-02, 2.727468598387440199e-02, 5.623575567795573854e-02, 5.993874326807296232e-02, -1.503183854277667826e-02, 1.866814580917216387e-02, 7.193732031379655723e-02, 4.015513570105259944e-02, 2.733923741510744035e-02, 9.206755925059210977e-02, 8.431134414430928314e-02, 4.180574202631992531e-02, 6.367747480222019085e-02, 4.277369476288018363e-02, 1.631823170789482077e-03, 6.941579568660977140e-02, 8.569500921744792332e-03, 7.508582161774042529e-02
-2.345586385639170449e-02, -3.342107042947150414e-02, -9.427571901211443187e-03, 7.172082162232570023e-03, 1.862548166384686912e-02, 4.163611335154207560e-02, -6.735037123489024703e-03, -3.047209796425928707e-02, 2.126784088717025099e-03, 2.264439118085490379e-02, 4.652864116145677756e-03, -1.981462817449000224e-03, 3.492509730285476427e-02, 1.557924376239744682e-02, 4.471783142236660652e-02, 1.045045228198799719e-01, 5.972851211259093407e-02, 4.573289440916636361e-02, 7.949890615469205890e-02, 7.153392501674828152e-02, 3.206096302882179266e-03, 4.306844742159884887e-02, 8.091635754357326404e-02, 7.349017556603019974e-03
-3.906710856660974146e-02, 7.103902806779630562e-03, 1.976556156945920295e-02, -2.009860328181376637e-02, -1.610162565605545437e-02, 2.648494539320965166e-02, 3.891369311504561113e-02, -1.837976580336992544e-02, 4.967846719154037777e-02, 1.712928071434979480e-02, 4.256375151698906650e-02, 6.287495804290905987e-02, 6.881157923430444856e-02, 8.206528049599438879e-02, 1.220785857735602747e-01, 1.354786325616810505e-01, 8.208624348526137593e-02, 8.439154269230571270e-02, 1.019687415939942721e-01, 5.135159746442941736e-02, 4.363057850672592136e-02, 4.677890021169944096e-02, 1.231616760839814306e-01, 6.348028880489456349e-02
-8.101509656356867956e-03, 1.117633321111180002e-02, 4.865274880952141084e-02, 3.033041681876141524e-02, 2.855430939436622712e-02, 1.031840992974961957e-01, 7.952334595465133937e-02, 3.664868114366717083e-02, 7.007663508949509013e-02, 6.709311432534921515e-02, 2.858827672644450799e-02, 4.001730297011031612e-02, 1.208841810057249277e-01, 1.004778218862024675e-01, 1.367720947634401829e-01, 1.891812363096639915e-01, 1.434722609628478196e-01, 1.343078823727539561e-01, 1.218508309804861300e-01, 1.004921771931025221e-01, 2.764233213218373134e-02, 5.037702022873990354e-02, 1.163945845595226875e-01, 3.192336274889100156e-02
2.814423099299881176e-03, -1.169189267201532550e-03, 3.451929202696103760e-02, 5.956149901788752171e-03, 6.966938423938441594e-02, 2.292754881590337510e-02, 3.139439965174087993e-02, 3.832755414227699553e-02, -1.002313649936457073e-02, 5.704292758221898851e-02, 7.109692190620719651e-03, 1.633760516288975881e-02, 8.131818802049192718e-02, 7.608310826087198719e-02, 9.501361886220446862e-02, 9.670506362581583748e-02, 9.321664869883740379e-02, 8.231413219220594379e-02, -1.080773310689906765e-02, -9.520427754460566647e-03, 2.233730297881154209e-02, 1.854782448544321088e-02, 8.911444944026440662e-02, -2.497200220278172900e-02
-1.730639576258045237e-02, -1.498679853216332986e-02, 3.414316689734859384e-02, -3.284223947787266729e-02, 3.627495724127489246e-02, -3.082829189443630092e-03, 1.804809733058913498e-02, 1.396527947491073979e-02, 1.157736785708385514e-02, 8.820973157710083890e-03, 1.166504886082546594e-03, 6.999312098730004796e-03, 7.041834408722096039e-02, 9.179732947586154157e-02, 2.898029745392441403e-02, -2.533449283733776522e-02, 5.637217389249167543e-02, -1.003461769056155674e-02, -5.347475029058244844e-02, -5.146008418798619921e-02, -3.790343485520947242e-02, -3.846852633497031826e-02, 5.654699824299035810e-02, -4.411134766750915426e-02
1.763772500549530249e-03, -8.931158435789820702e-03, 3.379816724073708006e-02, -1.684932515760084737e-02, 2.497689460634433881e-02, 1.740497589816610707e-02, 3.231938828533909708e-02, 8.691981619427770894e-03, 4.828060824270467150e-02, 1.111992358362351614e-02, 3.747451866993940783e-02, 6.569586597403268002e-02, 7.758088013627978397e-02, 1.463831346582769033e-01, 1.065454920721873450e-01, 7.674449733581314992e-02, 6.761399423965759603e-02, 7.043383108544402915e-02, 1.382512090660579542e-02, 2.001412099693974586e-02, -7.664235770944287721e-03, 4.190218910151217308e-02, 8.219612740993095801e-02, -3.741430233924710348e-03
-1.201898537580382148e-02, -3.370186202200773327e-03, 1.907259595802539374e-03, -1.412809083489773715e-02, 1.997645915041721190e-02, -3.246380881605349933e-02, -1.118925502400893411e-02, -7.886029170064938823e-03, 9.380285926842337613e-03, -3.601482237218724819e-02, -1.179105320698914904e-02, 4.036064967392299224e-02, 3.481411357199678397e-02, 6.088668886315982270e-02, 3.644157133841906954e-02, -2.012318151014422241e-02, 5.676321077367235679e-03, 2.312832494095631505e-02, -7.906476906653457648e-02, -2.592314528485328839e-02, 2.531042744927348986e-02, -2.154726708727504238e-03, 3.378815420596208152e-02, 1.013755769929822192e-02
-6.274880202566908427e-02, -3.973886982539871077e-02, -7.772457052856603620e-03, -4.754134983390554542e-02, -5.978609153916791819e-03, -7.872890406855509796e-03, 1.255260695294429726e-02, -2.252148427860971303e-02, 1.642304816253388131e-02, -1.391955082858234785e-02, 2.936695472064104057e-02, 2.014780639553090738e-02, 2.562323749149659699e-02, 8.919644958861838724e-02, 3.565766937689545529e-02, 3.854024564668581589e-03, 6.884442926817613273e-02, 2.033521643164692624e-02, -2.208062221423874594e-02, -5.704447603565531572e-02, -3.565334056080961961e-02, -5.770746780145234039e-02, 4.342339579102886399e-02, -3.681733715384993139e-02
-1.745454253085794091e-02, -6.629847999337122946e-03, -5.768027453748301309e-03, -4.844107166311013846e-02, 2.286359554657153501e-02, -2.531697521420887831e-02, -3.577216608983699309e-02, 1.362654973544209606e-02, 7.270144743839813614e-03, -4.596975996405914394e-02, -3.241556615252909335e-02, 3.129155851194793947e-02, 5.154378768376585707e-02, 9.161958504889661237e-02, 6.998611939371965351e-02, 3.381306987178396561e-02, 3.486219937265407076e-02, 2.330590990551660580e-02, -1.460780800964104655e-02, 3.199840495708487081e-02, 4.167201262966849923e-02, 1.946055814671438303e-02, 5.311968838778486496e-02, 2.520497849375895674e-02
-4.273608976591463521e-02, -4.822275987640151085e-03, -2.875340507401512660e-02, -5.665883482733267279e-02, -1.624669867142055149e-02, -6.957287768784525817e-02, 2.102212288403730242e-02, -4.312642003542319774e-02, -3.081315495734523319e-02, -3.612922214854624725e-02, 1.782288508031729807e-02, -5.974896396933195887e-03, -8.741189770783891477e-03, 5.473927280889825941e-02, -1.237645466474456175e-02, 7.980300045047973231e-03, 3.608984959011285465e-02, -1.027651560512349641e-02, -3.342037068540859145e-03, -1.404336554788607888e-02, -3.197092513660351049e-02, 1.838403611563374507e-02, 5.339423953409721396e-02, -5.713602636681269081e-02
... 144 more rows
